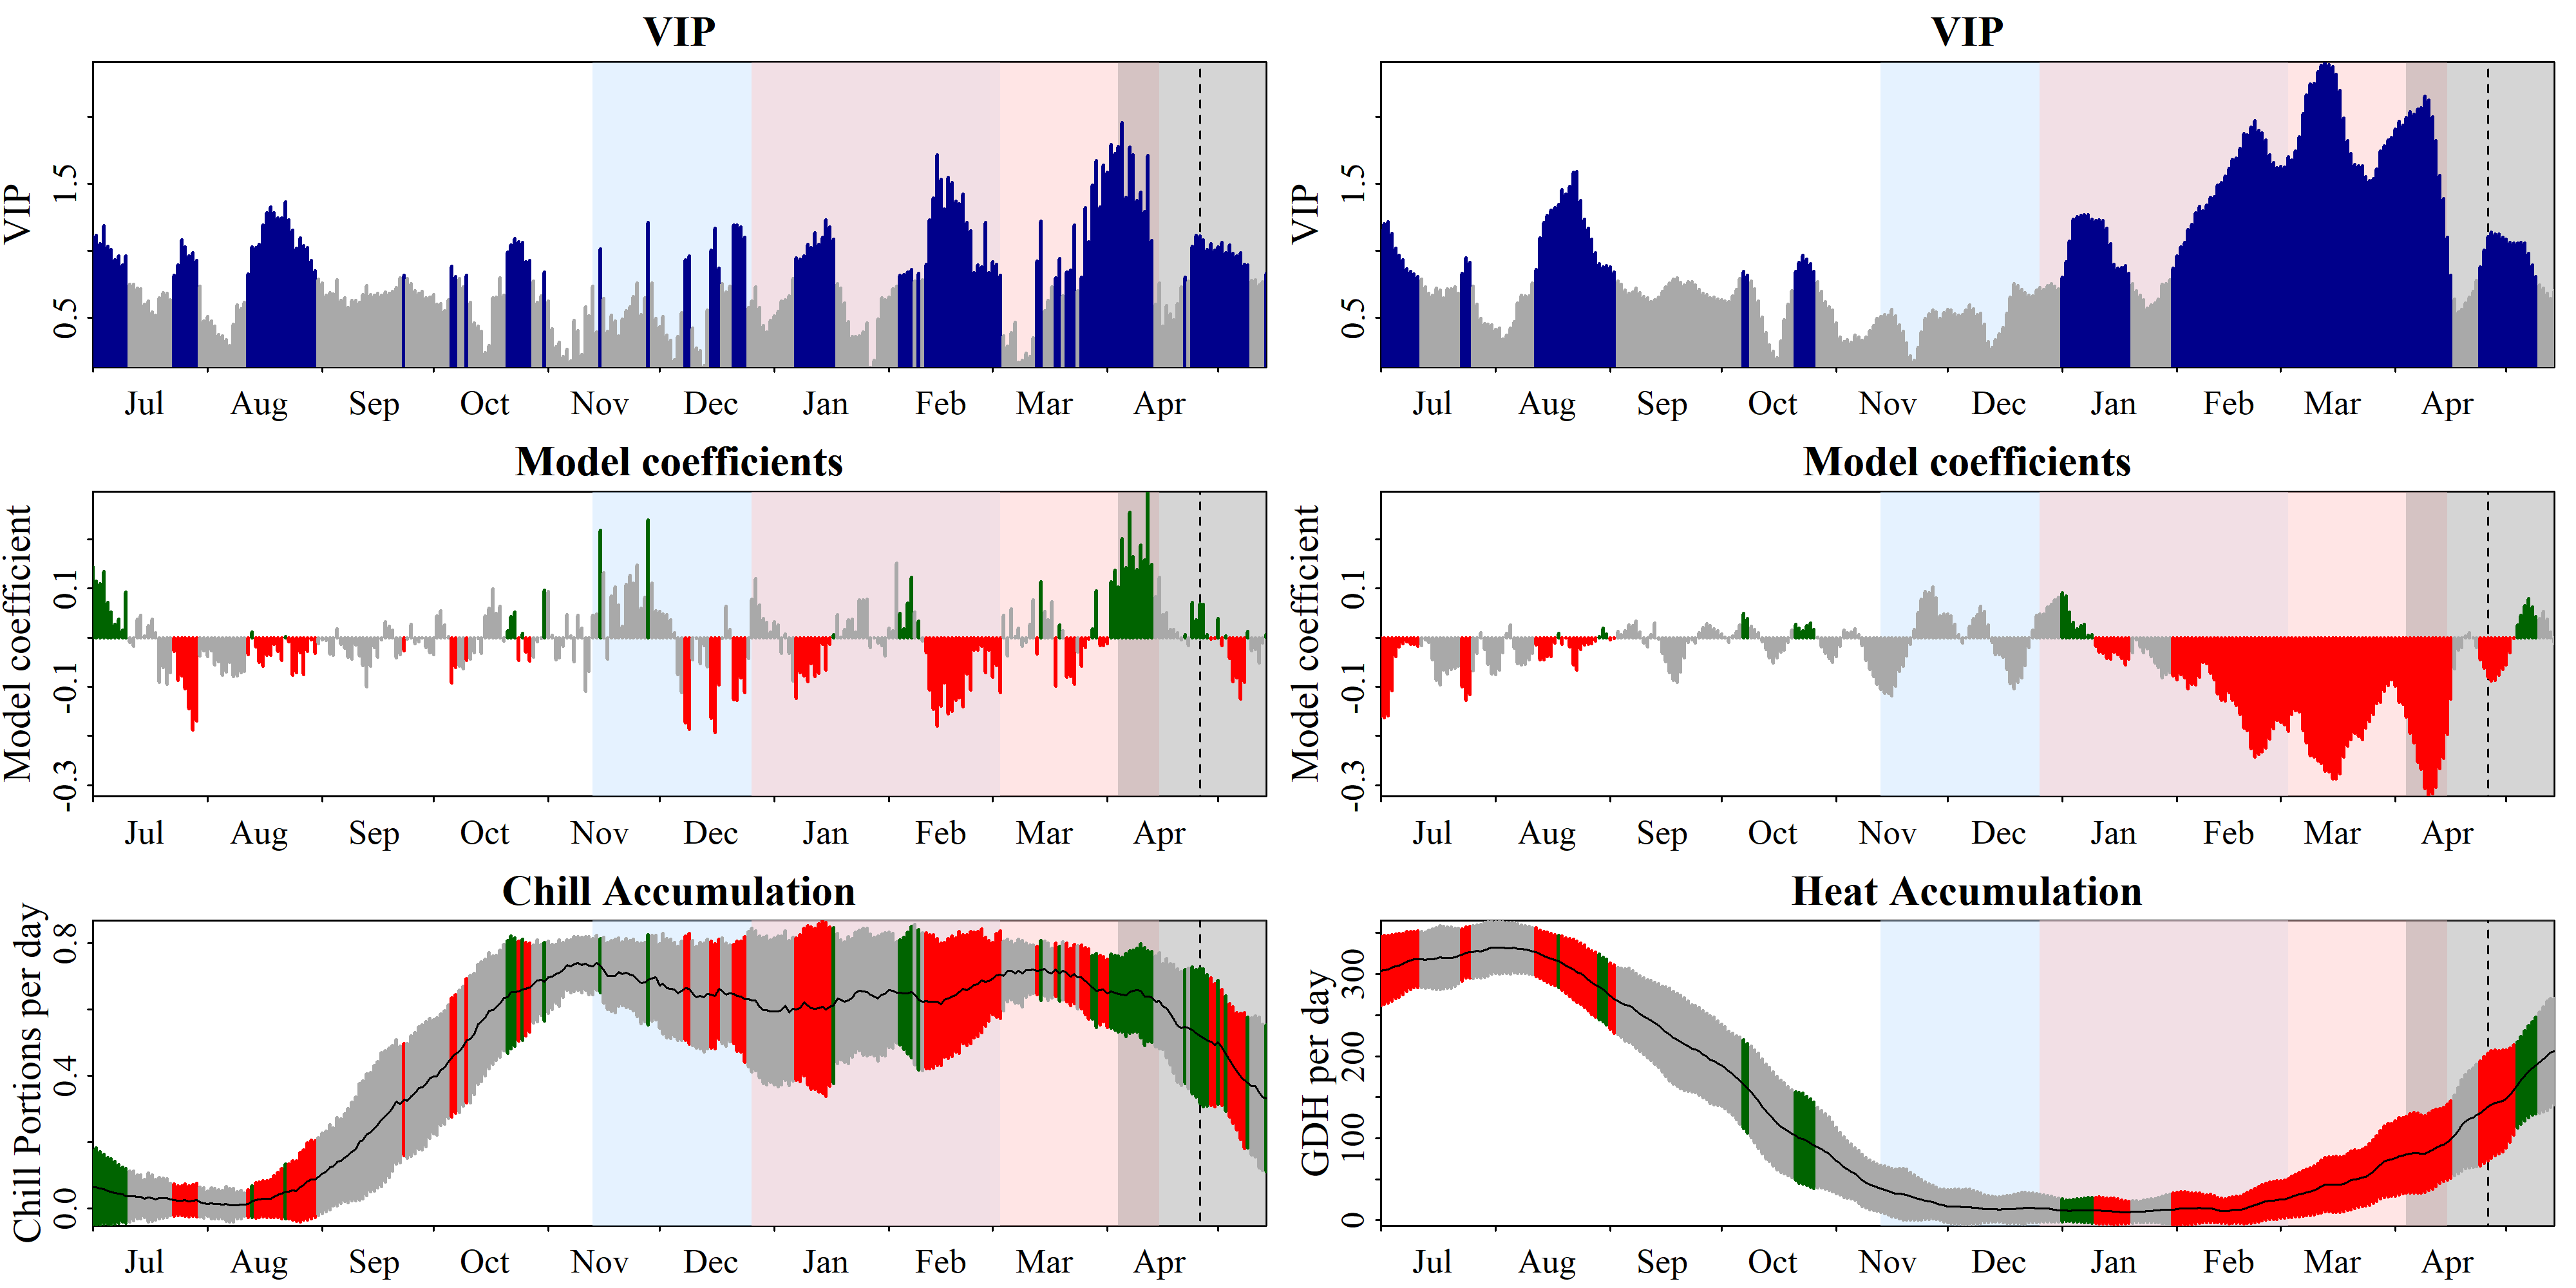

The file beside this chart, header and first rows:
Date, Type, JDay, Coef, VIP, MetricMean, MetricStdev
701, Chill, -183, 0.1437, 1.107, 0.06384, 0.112
702, Chill, -182, 0.1153, 1.114, 0.06549, 0.1168
703, Chill, -181, 0.1092, 1.053, 0.06093, 0.1113
704, Chill, -180, 0.1338, 1.188, 0.05938, 0.1049
705, Chill, -179, 0.0721, 1.035, 0.05326, 0.09995
706, Chill, -178, 0.05141, 1.009, 0.05053, 0.09983
707, Chill, -177, 0.02647, 0.935, 0.04752, 0.0942
708, Chill, -176, 0.03689, 0.9592, 0.04448, 0.08758
709, Chill, -175, 0.01573, 0.8959, 0.04295, 0.08256
710, Chill, -174, 0.09204, 0.9593, 0.03838, 0.08182
711, Chill, -173, -0.009045, 0.7508, 0.03691, 0.07633
712, Chill, -172, -0.01691, 0.7484, 0.03842, 0.0741
713, Chill, -171, 0.03754, 0.7218, 0.03539, 0.06565
714, Chill, -170, 0.04504, 0.7147, 0.03536, 0.06563
715, Chill, -169, 0.003176, 0.6002, 0.03078, 0.05784
716, Chill, -168, 0.02485, 0.6267, 0.03382, 0.07296
717, Chill, -167, 0.037, 0.5431, 0.0319, 0.06895
718, Chill, -166, 0.01005, 0.5204, 0.02732, 0.06126
719, Chill, -165, -0.09026, 0.6477, 0.03192, 0.0625
720, Chill, -164, -0.06101, 0.6863, 0.03191, 0.06017
721, Chill, -163, -0.09473, 0.6847, 0.0319, 0.05775
722, Chill, -162, -0.07164, 0.634, 0.02736, 0.04838
723, Chill, -161, -0.0279, 0.8149, 0.02584, 0.04777
724, Chill, -160, -0.08714, 0.8948, 0.02423, 0.04387
725, Chill, -159, -0.07823, 1.082, 0.02424, 0.04391
726, Chill, -158, -0.1041, 1.028, 0.02578, 0.04776
727, Chill, -157, -0.145, 0.9601, 0.02275, 0.04637
728, Chill, -156, -0.1875, 0.9855, 0.02434, 0.0472
729, Chill, -155, -0.1691, 0.9277, 0.02587, 0.05076
730, Chill, -154, -0.03712, 0.7362, 0.01975, 0.04474
731, Chill, -153, -0.02616, 0.4764, 0.01671, 0.04599
801, Chill, -152, -0.03856, 0.5119, 0.01519, 0.03818
802, Chill, -151, -0.02613, 0.4763, 0.01672, 0.04602
803, Chill, -150, -0.05585, 0.4396, 0.0152, 0.04501
804, Chill, -149, -0.04866, 0.3754, 0.01375, 0.04406
805, Chill, -148, -0.0757, 0.3675, 0.01222, 0.04288
806, Chill, -147, -0.0692, 0.3388, 0.01355, 0.05253
807, Chill, -146, -0.05039, 0.2926, 0.0105, 0.0505
808, Chill, -145, -0.0794, 0.4502, 0.01049, 0.05048
809, Chill, -144, -0.07753, 0.5941, 0.01047, 0.04116
810, Chill, -143, -0.07143, 0.5663, 0.01199, 0.04243
811, Chill, -142, -0.06864, 0.6141, 0.01201, 0.03518
812, Chill, -141, -0.0345, 0.8247, 0.01506, 0.04146
813, Chill, -140, 0.01187, 1.031, 0.02114, 0.04837
814, Chill, -139, -0.01846, 1.026, 0.02571, 0.0532
815, Chill, -138, -0.05037, 1.046, 0.02724, 0.05377
816, Chill, -137, -0.05739, 1.194, 0.03028, 0.05472
817, Chill, -136, -0.03607, 1.283, 0.02894, 0.05446
818, Chill, -135, -0.03614, 1.326, 0.03046, 0.05743
819, Chill, -134, -0.01415, 1.283, 0.03652, 0.06335
820, Chill, -133, -0.02748, 1.244, 0.04109, 0.06817
821, Chill, -132, -0.04626, 1.246, 0.04548, 0.07569
822, Chill, -131, 0.002606, 1.363, 0.05156, 0.08262
823, Chill, -130, -0.008003, 1.232, 0.05157, 0.08266
824, Chill, -129, -0.076, 1.153, 0.0546, 0.08889
825, Chill, -128, -0.07174, 1.02, 0.05308, 0.09067
826, Chill, -127, -0.03112, 1.095, 0.06513, 0.1049
827, Chill, -126, -0.07469, 1.038, 0.07126, 0.1063
828, Chill, -125, -0.02838, 1.026, 0.08226, 0.1159
829, Chill, -124, -0.004284, 0.9261, 0.08834, 0.1186
... 576 more rows
